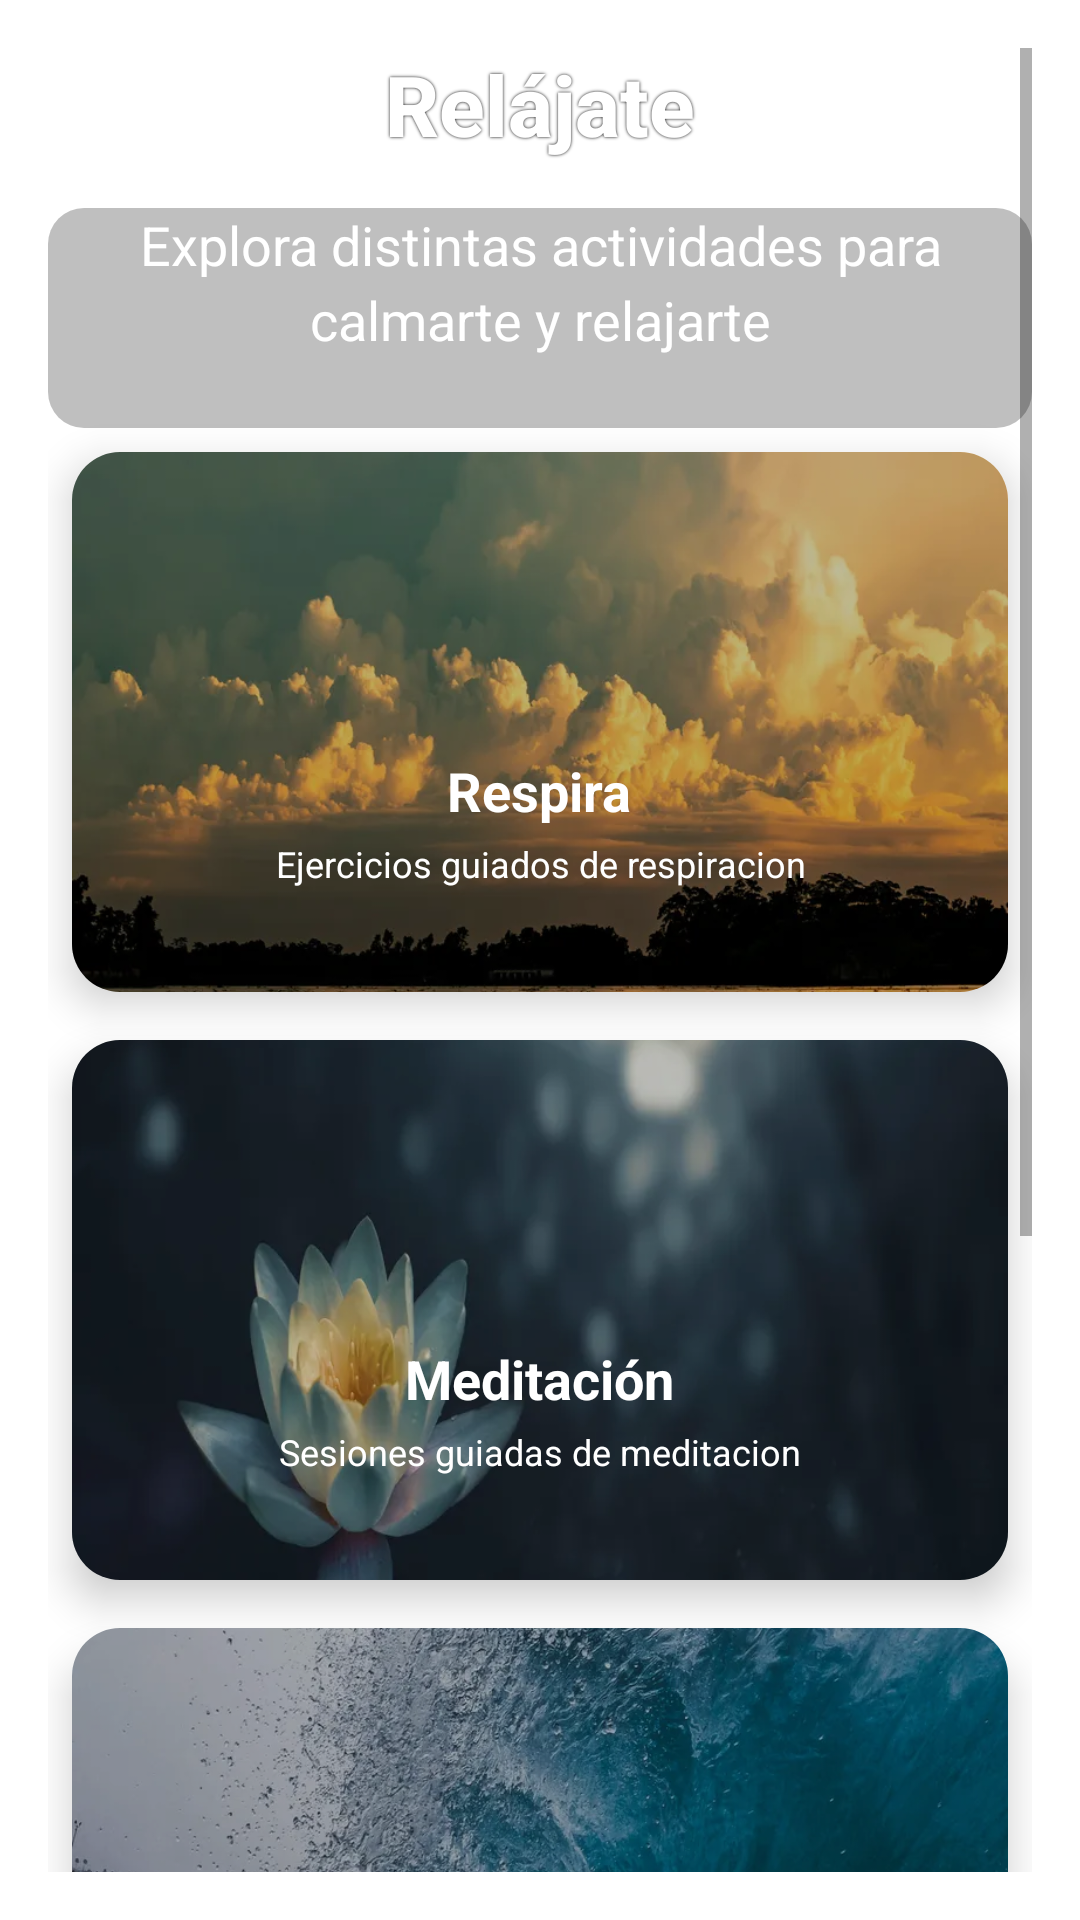

The Android layout XML behind this screen, and the referenced resources:
<!-- AndroidManifest.xml: application theme Theme.MyAply -->
<!-- res/layout/fragment_relax.xml -->
<?xml version="1.0" encoding="utf-8"?>
<ScrollView xmlns:android="http://schemas.android.com/apk/res/android"
    xmlns:tools="http://schemas.android.com/tools"
    android:layout_width="match_parent"
    android:layout_height="match_parent"
    xmlns:app="http://schemas.android.com/apk/res-auto"
    android:padding="16dp"
    tools:context=".ui.relax.RelaxFragment"
    android:fitsSystemWindows="true"
    >
    <LinearLayout
        android:layout_width="match_parent"
        android:layout_height="wrap_content"
        android:orientation="vertical"
        android:paddingBottom="?attr/actionBarSize"
        >
        <TextView
            android:id="@+id/tv_relax_title"
            android:layout_width="match_parent"
            android:layout_height="wrap_content"
            android:text="@string/realaxtittle"
            android:textSize="28sp"
            android:textStyle="bold"
            android:gravity="center"
            android:paddingBottom="16dp"
            android:fontFamily="sans-serif-medium"
            android:shadowColor="@color/black"
            android:shadowRadius="2"
            android:textColor="@color/white"
            />


        <TextView
            android:id="@+id/tv_relax_subtitle"
            android:layout_width="match_parent"
            android:layout_height="wrap_content"
            android:text="@string/relaxtext"
            android:textSize="18sp"
            android:background="@drawable/card_overlay"
            android:gravity="center"
            android:textColor="@color/white"
            android:paddingBottom="24dp"
            android:lineSpacingExtra="4dp"
            android:shadowColor="?attr/colorPrimary"/>



        <androidx.cardview.widget.CardView
            android:id="@+id/btn_breathing"
            android:layout_width="wrap_content"
            android:layout_height="180dp"
            android:layout_margin="8dp"
            app:cardCornerRadius="16dp"
            app:cardElevation="8dp"
            app:cardPreventCornerOverlap="true">
            <FrameLayout
                android:layout_width="match_parent"
                android:layout_height="match_parent"
                >
                <ImageView
                    android:layout_width="match_parent"
                    android:layout_height="match_parent"
                    android:src="@drawable/bg_breath2"
                    android:scaleType="centerCrop"
                    android:contentDescription="@string/textbg_breath"/>

                <View
                    android:layout_width="match_parent"
                    android:layout_height="match_parent"
                    android:background="@drawable/card_overlay"/>

                <LinearLayout
                    android:layout_width="match_parent"
                    android:layout_height="match_parent"
                    android:orientation="vertical"
                    android:gravity="center"
                    android:padding="16dp">
                    <ImageView
                        android:layout_width="56dp"
                        android:layout_height="56dp"
                        android:src="@drawable/baseline_breath"
                        app:tint="@color/white"
                        android:contentDescription="@string/texticonbreath"/>
                    <TextView
                        android:layout_width="wrap_content"
                        android:layout_height="wrap_content"
                        android:text="@string/titlebreath"
                        android:textSize="18sp"
                        android:textColor="@color/white"
                        android:textStyle="bold"
                        android:paddingTop="10dp"/>
                    <TextView
                        android:layout_width="match_parent"
                        android:layout_height="wrap_content"
                        android:text="@string/descriptionbreath"
                        android:textSize="12sp"
                        android:textColor="@color/white"
                        android:gravity="center"
                        android:paddingTop="4dp"/>
                </LinearLayout>
            </FrameLayout>
        </androidx.cardview.widget.CardView>

        <androidx.cardview.widget.CardView
            android:id="@+id/btn_meditation"
            android:layout_width="wrap_content"
            android:layout_height="180dp"
            android:layout_margin="8dp"
            app:cardCornerRadius="16dp"
            app:cardElevation="8dp"
            >

            <FrameLayout
                android:layout_width="match_parent"
                android:layout_height="match_parent">

                <ImageView
                    android:layout_width="match_parent"
                    android:layout_height="match_parent"
                    android:src="@drawable/bg_meditation2"
                    android:scaleType="centerCrop"
                    android:contentDescription="@string/textbgmeditation"
                    />

                <View
                    android:layout_width="match_parent"
                    android:layout_height="match_parent"
                    android:background="@drawable/card_overlay"/>

                <LinearLayout
                    android:layout_width="match_parent"
                    android:layout_height="match_parent"
                    android:orientation="vertical"
                    android:gravity="center"
                    android:padding="16dp">

                    <ImageView
                        android:layout_width="56dp"
                        android:layout_height="56dp"
                        android:src="@drawable/ic_meditation"
                        app:tint="@color/white"
                        android:contentDescription="@string/texticonmeditation"
                        />

                    <TextView
                        android:layout_width="wrap_content"
                        android:layout_height="wrap_content"
                        android:text="@string/titlemeditation"
                        android:textSize="18sp"
                        android:textColor="@color/white"
                        android:textStyle="bold"
                        android:paddingTop="10dp"/>

                    <TextView
                        android:layout_width="match_parent"
                        android:layout_height="wrap_content"
                        android:text="@string/descriptionmeditation"
                        android:textSize="12sp"
                        android:textColor="@color/white"
                        android:gravity="center"
                        android:paddingTop="4dp"/>
                </LinearLayout>
            </FrameLayout>
        </androidx.cardview.widget.CardView>

        <androidx.cardview.widget.CardView
            android:id="@+id/btn_sounds"
            android:layout_width="match_parent"
            android:layout_height="180dp"
            android:layout_margin="8dp"
            app:cardCornerRadius="16dp"
            app:cardElevation="8dp"
            >

            <FrameLayout
                android:layout_width="match_parent"
                android:layout_height="match_parent">

                <ImageView
                    android:layout_width="match_parent"
                    android:layout_height="match_parent"
                    android:src="@drawable/bg_sounds2"
                    android:scaleType="centerCrop"
                    android:contentDescription="@string/textbgsounds"
                    />

                <View
                    android:layout_width="match_parent"
                    android:layout_height="match_parent"
                    android:background="@drawable/card_overlay"/>

                <LinearLayout
                    android:layout_width="match_parent"
                    android:layout_height="match_parent"
                    android:orientation="vertical"
                    android:gravity="center"
                    android:padding="16dp">

                    <ImageView
                        android:layout_width="56dp"
                        android:layout_height="56dp"
                        android:src="@drawable/baseline_music"
                        app:tint="@color/white"
                        android:contentDescription="@string/texticonsounds"/>

                    <TextView
                        android:layout_width="wrap_content"
                        android:layout_height="wrap_content"
                        android:text="@string/titlesounds"
                        android:textSize="18sp"
                        android:textColor="@color/white"
                        android:textStyle="bold"
                        android:paddingTop="10dp"/>

                    <TextView
                        android:layout_width="match_parent"
                        android:layout_height="wrap_content"
                        android:text="@string/descriptionsounds"
                        android:textSize="12sp"
                        android:textColor="@color/white"
                        android:gravity="center"
                        android:paddingTop="4dp"/>
                </LinearLayout>
            </FrameLayout>
        </androidx.cardview.widget.CardView>

        <androidx.cardview.widget.CardView
            android:id="@+id/btn_exercise"
            android:layout_width="match_parent"
            android:layout_height="180dp"
            android:layout_margin="8dp"
            app:cardCornerRadius="16dp"
            app:cardElevation="8dp"
            >

            <FrameLayout
                android:layout_width="match_parent"
                android:layout_height="match_parent">

                <ImageView
                    android:layout_width="match_parent"
                    android:layout_height="match_parent"
                    android:src="@drawable/bg_muscle2"
                    android:scaleType="centerCrop"
                    android:contentDescription="@string/textbgMuscle"/>

                <View
                    android:layout_width="match_parent"
                    android:layout_height="match_parent"
                    android:background="@drawable/card_overlay"/>

                <LinearLayout
                    android:layout_width="match_parent"
                    android:layout_height="match_parent"
                    android:orientation="vertical"
                    android:gravity="center"
                    android:padding="16dp">

                    <ImageView
                        android:layout_width="56dp"
                        android:layout_height="56dp"
                        android:src="@drawable/baseline_self_meditation"
                        app:tint="@color/white"
                        android:contentDescription="@string/texticonMuscle"/>

                    <TextView
                        android:layout_width="wrap_content"
                        android:layout_height="wrap_content"
                        android:text="@string/titleMuscle"
                        android:textSize="18sp"
                        android:textColor="@color/white"
                        android:textStyle="bold"
                        android:paddingTop="10dp"/>

                    <TextView
                        android:layout_width="match_parent"
                        android:layout_height="wrap_content"
                        android:text="@string/descriptionMuscle"
                        android:textSize="12sp"
                        android:textColor="@color/white"
                        android:gravity="center"
                        android:paddingTop="4dp"/>
                </LinearLayout>
            </FrameLayout>
        </androidx.cardview.widget.CardView>

    </LinearLayout>
</ScrollView>
<!-- resources referenced by this layout -->
<resources>
  <color name="black">#FF000000</color>
  <color name="white">#FFFFFFFF</color>
  <!-- drawable bg_breath2: webp bitmap (drawable, 61324 bytes) -->
  <!-- drawable bg_meditation2: webp bitmap (drawable, 12504 bytes) -->
  <!-- drawable bg_muscle2: webp bitmap (drawable, 10470 bytes) -->
  <!-- drawable bg_sounds2: webp bitmap (drawable, 114388 bytes) -->
  <!-- drawable card_overlay (drawable) -->
  <?xml version="1.0" encoding="utf-8"?>
  <shape xmlns:android="http://schemas.android.com/apk/res/android">
      <solid android:color="#40000000"/>
      <corners android:radius="12dp"/> 
  </shape>
  <string name="descriptionMuscle">Relajación progresiva de relajacion muscular</string>
  <string name="descriptionbreath">Ejercicios guiados de respiracion</string>
  <string name="descriptionmeditation">Sesiones guiadas de meditacion</string>
  <string name="descriptionsounds">Naturaleza y ambientes relajantes</string>
  <string name="realaxtittle">Relájate</string>
  <string name="relaxtext">Explora distintas actividades para calmarte y relajarte</string>
  <string name="textbgMuscle">Fondo de relajacion muscular </string>
  <string name="textbg_breath">Fondo de respiración</string>
  <string name="textbgmeditation">Fondo de meditacion</string>
  <string name="textbgsounds">Fondo de sonidos </string>
  <string name="texticonMuscle">icono de rejalacion muscular</string>
  <string name="texticonbreath">icono de respiracion</string>
  <string name="texticonmeditation">icono de meditacion</string>
  <string name="texticonsounds">icono de sonidos</string>
  <string name="titleMuscle">Muscular</string>
  <string name="titlebreath">Respira</string>
  <string name="titlemeditation">Meditación</string>
  <string name="titlesounds">Sonidos</string>
  <style name="Theme.MyAply" parent="Theme.MaterialComponents.DayNight.NoActionBar">
          
          <item name="colorPrimary">@color/colorPrimary</item>
          <item name="colorPrimaryVariant">@color/teal_200</item>
          <item name="colorOnPrimary">@color/white</item>
          
          <item name="colorSecondary">@color/teal_200</item>
          <item name="colorSecondaryVariant">@color/teal_700</item>
          <item name="colorOnSecondary">@color/black</item>
          
          
          <item name="textAppearanceLabelLarge">@color/white</item>
          <item name="colorOnSurface">#5DD381</item>
          <item name="android:windowBackground">@color/white</item>
          <item name="colorAccent">@color/colorPrimary</item>
          <item name="android:windowTranslucentStatus">true</item>
          <item name="android:windowTranslucentNavigation">true</item>
          <item name="elevationOverlayEnabled">true</item>
          <item name="colorSurface">@color/semi_white</item>
  
  
  
  
      </style>
  <color name="colorPrimary">#71E995</color>
  <color name="teal_200">#FF03DAC5</color>
  <color name="teal_700">#FF018786</color>
  <color name="semi_white">#FFFFFFFF</color>
</resources>
